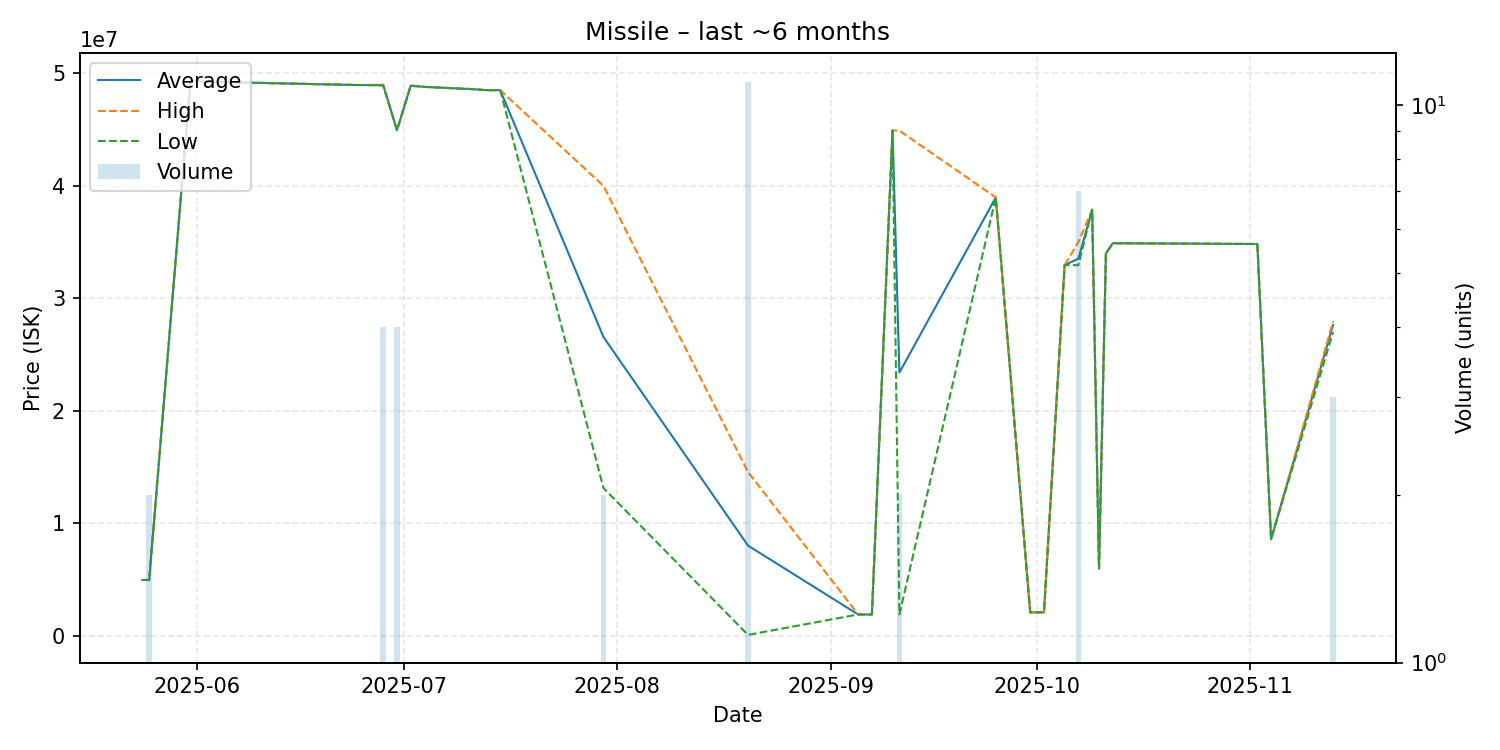

Data behind this chart, as committed beside it:
date, average, highest, lowest, order_count, volume
2025-05-24, 4980000, 4980000, 4980000, 1, 1
2025-05-25, 4980000, 4980000, 4980000, 1, 2
2025-05-31, 49340000, 49340000, 49340000, 1, 1
2025-06-02, 49250000, 49250000, 49250000, 1, 1
2025-06-24, 48960000, 48960000, 48960000, 1, 1
2025-06-28, 48947500, 48980000, 48915000, 4, 4
2025-06-30, 44947500, 44950000, 44940000, 2, 4
2025-07-02, 48900000, 48900000, 48900000, 1, 1
2025-07-04, 48790000, 48790000, 48790000, 1, 1
2025-07-11, 48590000, 48590000, 48590000, 1, 1
2025-07-13, 48500000, 48500000, 48500000, 1, 1
2025-07-15, 48500000, 48500000, 48500000, 1, 1
2025-07-30, 26570000, 39990000, 13150000, 2, 2
2025-08-20, 8036591, 14580000, 102500, 5, 11
2025-09-05, 1915000, 1915000, 1915000, 1, 1
2025-09-07, 1913000, 1913000, 1913000, 1, 1
2025-09-10, 44920000, 44920000, 44920000, 1, 1
2025-09-11, 23408000, 44900000, 1916000, 2, 2
2025-09-25, 38970000, 38970000, 38970000, 1, 1
2025-09-30, 2100000, 2100000, 2100000, 1, 1
2025-10-02, 2110000, 2110000, 2110000, 1, 1
2025-10-05, 32960000, 32960000, 32960000, 1, 1
2025-10-07, 33528571, 35000000, 32950000, 4, 7
2025-10-09, 37880000, 37880000, 37880000, 1, 1
2025-10-10, 6000000, 6000000, 6000000, 1, 1
2025-10-11, 34000000, 34000000, 34000000, 1, 1
2025-10-12, 34900000, 34900000, 34900000, 1, 1
2025-11-02, 34830000, 34830000, 34830000, 1, 1
2025-11-04, 8600000, 8600000, 8600000, 1, 1
2025-11-13, 27633333, 27950000, 27000000, 3, 3
